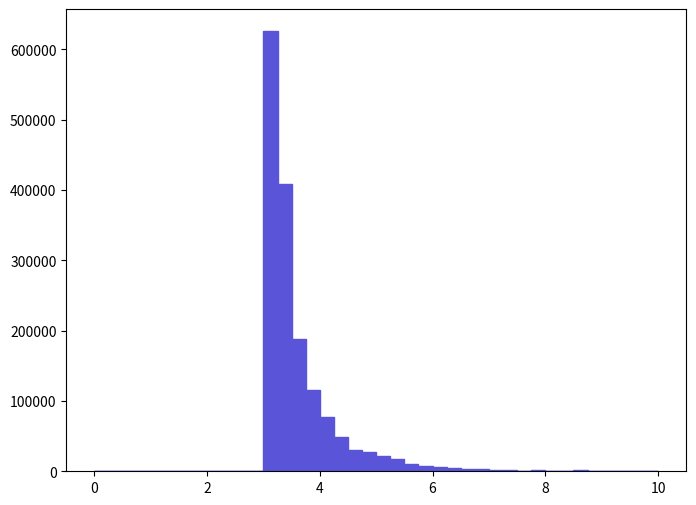

Write the Python code that produced this figure. (Note: this script raises an exception after producing the figure.)
def selection_8():

    # Library import
    import numpy
    import matplotlib
    import matplotlib.pyplot   as plt
    import matplotlib.gridspec as gridspec

    # Library version
    matplotlib_version = matplotlib.__version__
    numpy_version      = numpy.__version__

    # Histo binning
    xBinning = numpy.linspace(0.0,10.0,41,endpoint=True)

    # Creating data sequence: middle of each bin
    xData = numpy.array([0.125,0.375,0.625,0.875,1.125,1.375,1.625,1.875,2.125,2.375,2.625,2.875,3.125,3.375,3.625,3.875,4.125,4.375,4.625,4.875,5.125,5.375,5.625,5.875,6.125,6.375,6.625,6.875,7.125,7.375,7.625,7.875,8.125,8.375,8.625,8.875,9.125,9.375,9.625,9.875])

    # Creating weights for histo: y9_DELTAR_0
    y9_DELTAR_0_weights = numpy.array([0.0,0.0,0.0,0.0,0.0,0.0,0.0,0.0,0.0,0.0,0.0,0.0,625732.850822,408177.26792,188537.485182,114950.190966,77755.673889,48256.6162074,29819.7076564,26773.6078958,22284.6182486,17314.6686392,10581.1891684,8016.04937,5771.5555464,4649.3086346,3527.0617228,2885.7777732,2244.4938236,1603.209874,160.3209874,1122.2469118,480.9629622,320.6419748,1122.2469118,320.6419748,320.6419748,0.0,160.3209874,0.0])

    # Creating a new Canvas
    fig   = plt.figure(figsize=(8,6),dpi=80)
    frame = gridspec.GridSpec(1,1)
    pad   = fig.add_subplot(frame[0])

    # Creating a new Stack
    pad.hist(x=xData, bins=xBinning, weights=y9_DELTAR_0_weights,\
             label="$unweighted\_events$", histtype="stepfilled", rwidth=1.0,\
             color="#5954d8", edgecolor="#5954d8", linewidth=1, linestyle="solid",\
             bottom=None, cumulative=False, normed=False, align="mid", orientation="vertical")


    # Axis
    plt.rc('text',usetex=False)
    plt.xlabel(r"$\Delta R$ $[ t~_{1}, t_{1} ]$ ",\
               fontsize=16,color="black")
    plt.ylabel(r"$\mathrm{Events}$ $(\mathcal{L}_{\mathrm{int}} = 10\ \mathrm{fb}^{-1})$ ",\
               fontsize=16,color="black")

    # Boundary of y-axis
    ymax=(y9_DELTAR_0_weights).max()*1.1
    #ymin=0 # linear scale
    ymin=min([x for x in (y9_DELTAR_0_weights) if x])/100. # log scale
    plt.gca().set_ylim(ymin,ymax)

    # Log/Linear scale for X-axis
    plt.gca().set_xscale("linear")
    #plt.gca().set_xscale("log",nonposx="clip")

    # Log/Linear scale for Y-axis
    #plt.gca().set_yscale("linear")
    plt.gca().set_yscale("log",nonposy="clip")

    # Saving the image
    plt.savefig('../../HTML/MadAnalysis5job_0/selection_8.png')
    plt.savefig('../../PDF/MadAnalysis5job_0/selection_8.png')
    plt.savefig('../../DVI/MadAnalysis5job_0/selection_8.eps')

# Running!
if __name__ == '__main__':
    selection_8()
